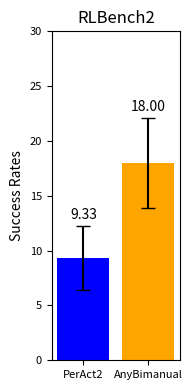

Write the Python code that produced this figure.
import matplotlib.pyplot as plt
import numpy as np

# 定义数据
# data1 = [8.00, 16.00, 4.00, 40.00, 4.00, 0.00, 0.00, 12.00, 0.00, 0.00, 0.00, 24.00]
# data2 = [8.00, 32.00, 24.00, 20.00, 12.00, 16.00, 8.00, 84.00, 8.00, 4.00, 4.00, 28]

data1 = [8.00, 16.00, 4.00]
data2 = [8.00, 22.00, 24.00]
# 计算平均值和标准误差
means = [np.mean(data1), np.mean(data2)]
std_errors = [np.std(data1) / np.sqrt(len(data1)), np.std(data2) / np.sqrt(len(data2))]

# 确认平均值
print(f'平均值: Data1: {means[0]:.2f}, Data2: {means[1]:.2f}')

# 创建图像
fig, ax = plt.subplots(figsize=(2, 4))  # 调整图像大小以符合你的格式

# 绘制带有误差条的柱状图
bars = ax.bar(['PerAct2', 'AnyBimanual'], means, yerr=std_errors, capsize=5, color=['blue', 'orange'])
ax.set_ylim(0, 30)

# 设置y轴标签和标题
ax.set_ylabel('Success Rates', fontsize=10)
ax.set_title('RLBench2', fontsize=12)

# 在柱子上方标注平均值，移动到error bar之上
for bar, mean, err in zip(bars, means, std_errors):
    height = bar.get_height()
    ax.annotate(f'{mean:.2f}', xy=(bar.get_x() + bar.get_width() / 2, height + err ),  # 位置在error bar上方
                xytext=(0, 3),  # 位置偏移
                textcoords="offset points", ha='center', va='bottom', fontsize=10)
# ax.set_xticklabels(['PerAct2', 'AnyBimanual'], fontsize=14)
# 调整刻度标签的字体大小
ax.tick_params(axis='both', which='major', labelsize=8)

# 自动调整布局，避免标签被裁剪
plt.tight_layout()

# 保存图像为PNG格式
plt.savefig('rlbench2.eps', format='eps')

# 显示图像
plt.show()
